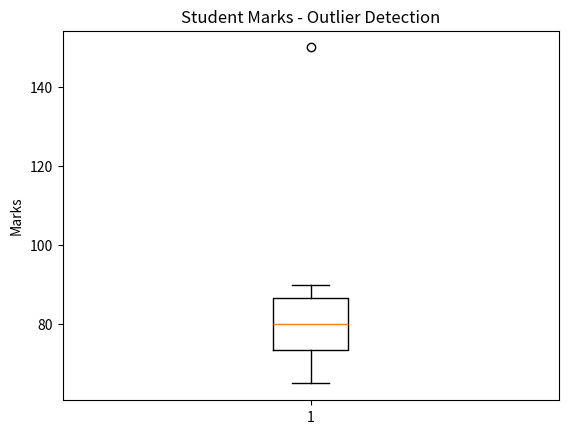

Write Python code to recreate this figure.
# Week 3 - Thursday
# Assignment 2: Outlier Detection Basics
#
# Question:
# Detect outliers using the IQR method
# and visualize the data using a box plot.

import pandas as pd
import matplotlib.pyplot as plt

# Create sample data
marks = [65, 70, 72, 75, 78, 80, 82, 85, 88, 90, 150]

students = pd.DataFrame({
    "Marks": marks
})

print("Student Marks:")
print(students)

# Calculate Q1 and Q3
Q1 = students["Marks"].quantile(0.25)
Q3 = students["Marks"].quantile(0.75)

# Calculate IQR
IQR = Q3 - Q1

print("\nQ1:", Q1)
print("Q3:", Q3)
print("IQR:", IQR)

# Calculate lower and upper limits
lower_limit = Q1 - 1.5 * IQR
upper_limit = Q3 + 1.5 * IQR

print("Lower Limit:", lower_limit)
print("Upper Limit:", upper_limit)

# Find outliers
outliers = students[
    (students["Marks"] < lower_limit) |
    (students["Marks"] > upper_limit)
]

print("\nOutliers:")
print(outliers)

# Create box plot
plt.boxplot(students["Marks"])

plt.title("Student Marks - Outlier Detection")
plt.ylabel("Marks")

plt.show()
